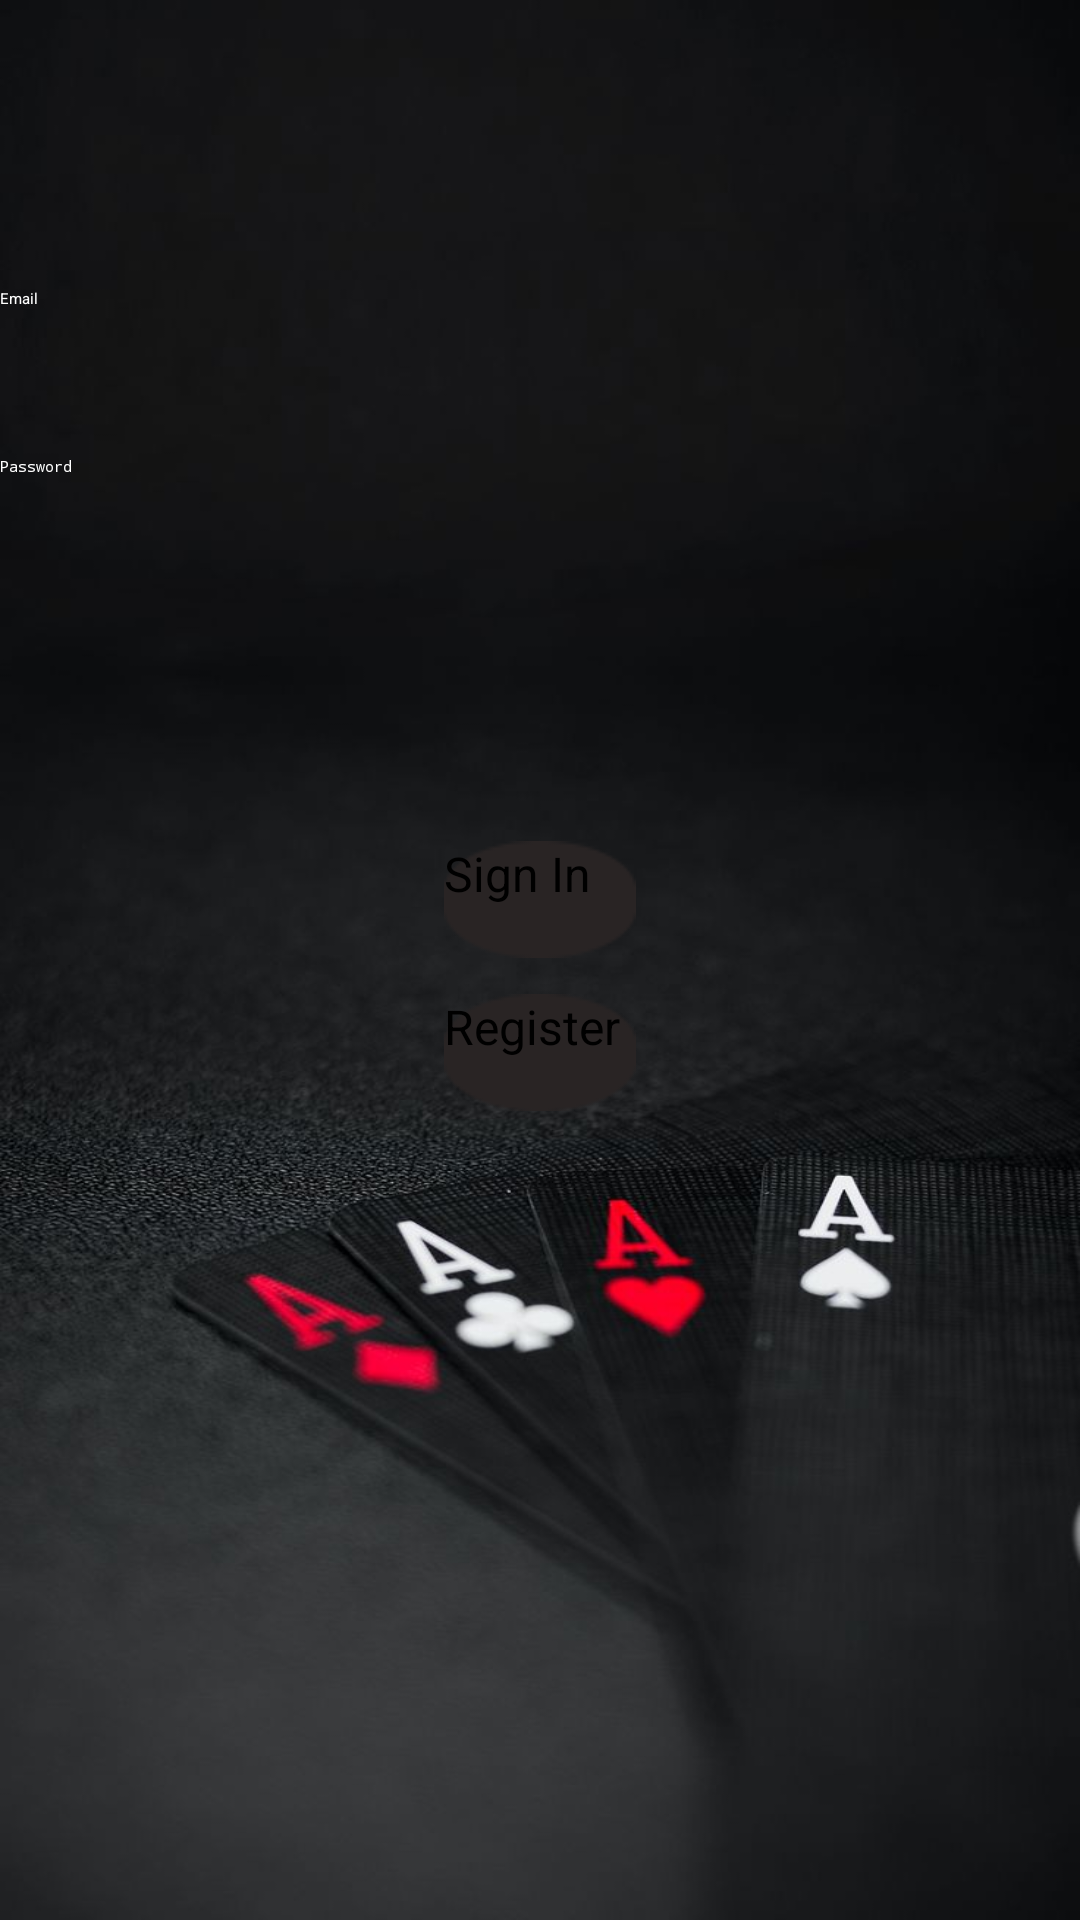

Reconstruct the res/layout file that produces this screen, plus the resources it refers to.
<!-- AndroidManifest.xml: application theme Theme.Comp3003_pokerapp_psysb7 -->
<!-- res/layout/activity_login.xml -->
<?xml version="1.0" encoding="utf-8"?>
<androidx.constraintlayout.widget.ConstraintLayout xmlns:android="http://schemas.android.com/apk/res/android"
    xmlns:app="http://schemas.android.com/apk/res-auto"
    xmlns:tools="http://schemas.android.com/tools"
    android:id="@+id/container"
    android:layout_width="match_parent"
    android:layout_height="match_parent"
    android:background="@drawable/background_menu"
    android:paddingLeft="@dimen/activity_horizontal_margin"
    android:paddingTop="@dimen/activity_vertical_margin"
    android:paddingRight="@dimen/activity_horizontal_margin"
    android:paddingBottom="@dimen/activity_vertical_margin"
    tools:context=".ui.login.LoginActivity">

    <EditText
        android:id="@+id/username"
        android:layout_width="0dp"
        android:layout_height="wrap_content"
        android:layout_marginTop="96dp"
        android:hint="@string/prompt_email"
        android:inputType="textEmailAddress"
        android:minHeight="48dp"
        android:selectAllOnFocus="true"
        android:textColor="@color/white"
        android:textColorHint="@color/white"
        app:layout_constraintEnd_toEndOf="parent"
        app:layout_constraintStart_toStartOf="parent"
        app:layout_constraintTop_toTopOf="parent" />

    <EditText
        android:id="@+id/password"
        android:layout_width="0dp"
        android:layout_height="wrap_content"
        android:layout_marginTop="8dp"
        android:hint="@string/prompt_password"
        android:imeActionLabel="@string/action_sign_in_short"
        android:imeOptions="actionDone"
        android:inputType="textPassword"
        android:minHeight="48dp"
        android:selectAllOnFocus="true"
        android:textColor="@color/white"
        android:textColorHint="@color/white"
        app:layout_constraintEnd_toEndOf="parent"
        app:layout_constraintStart_toStartOf="parent"
        app:layout_constraintTop_toBottomOf="@+id/username" />

    <Button
        android:id="@+id/login"
        android:layout_width="wrap_content"
        android:layout_height="wrap_content"
        android:layout_gravity="start"
        android:layout_marginTop="16dp"
        android:layout_marginBottom="64dp"
        android:background="@drawable/chip_1"
        android:enabled="true"
        android:text="Sign In"
        android:textSize="16sp"
        app:backgroundTint="#292424"
        app:layout_constraintBottom_toBottomOf="parent"
        app:layout_constraintEnd_toEndOf="parent"
        app:layout_constraintStart_toStartOf="parent"
        app:layout_constraintTop_toBottomOf="@+id/password"
        app:layout_constraintVertical_bias="0.2" />

    <Button
        android:id="@+id/register"
        android:layout_width="wrap_content"
        android:layout_height="wrap_content"
        android:layout_gravity="start"
        android:layout_marginTop="80dp"
        android:layout_marginBottom="64dp"
        android:background="@drawable/chip_1"
        android:enabled="true"
        android:text="Register"
        android:textSize="16sp"
        app:backgroundTint="#292424"
        app:layout_constraintBottom_toBottomOf="parent"
        app:layout_constraintEnd_toEndOf="parent"
        app:layout_constraintStart_toStartOf="parent"
        app:layout_constraintTop_toBottomOf="@+id/password"
        app:layout_constraintVertical_bias="0.2" />

</androidx.constraintlayout.widget.ConstraintLayout>
<!-- resources referenced by this layout -->
<resources>
  <color name="white">#FFFFFFFF</color>
  <!-- drawable background_menu: jpg bitmap (drawable, 52484 bytes) -->
  <!-- drawable chip_1: png bitmap (drawable, 2406 bytes) -->
  <string name="action_sign_in_short">Sign in</string>
  <string name="prompt_email">Email</string>
  <string name="prompt_password">Password</string>
</resources>
